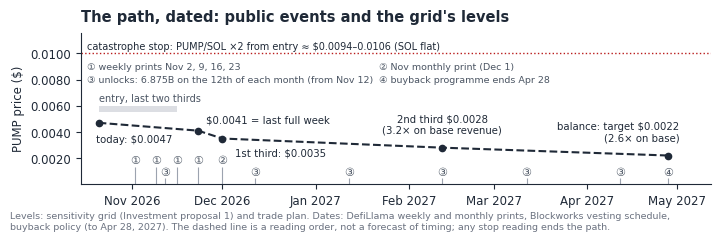

The matplotlib source for this figure: (Note: this script raises an exception after producing the figure.)
# F14 / Fig. 5 — le chemin daté vers la cible : événements publics (prints, unlocks, fin du rachat) et niveaux de la grille (p. 4).
# Lancer depuis research-competition/ : .venv/bin/python figures/fig14.py
# Événements = repères numérotés ①–④ posés au-dessus de l'axe des x (clé en haut du cadre) : aucun texte ne croise la ligne du stop.
from datetime import date
import matplotlib; matplotlib.use('Agg')
import matplotlib.pyplot as plt, matplotlib.dates as mdates, matplotlib.ticker as mt
INK='#1f2937'; RED='#b91c1c'; GREY='#9ca3af'; LIGHT='#e5e7eb'; DARK='#4b5563'; MUTED='#6b7280'
plt.rcParams.update({'font.family':'DejaVu Sans','font.size':8.5,'axes.edgecolor':INK,'axes.labelcolor':INK,'xtick.color':INK,'ytick.color':INK,'axes.spines.top':False,'axes.spines.right':False})
D=lambda y,m,d: date(y,m,d)
fig, ax = plt.subplots(figsize=(7.2, 2.3))
x0, x1 = D(2026,10,15), D(2027,5,12)
# niveaux de la grille et du plan (valeurs × 1000 = $ par jeton) — inchangés
path=[(D(2026,10,21),4.7),(D(2026,11,23),4.1),(D(2026,12,1),3.5),(D(2027,2,12),2.8),(D(2027,4,28),2.2)]
ax.plot([p[0] for p in path],[p[1] for p in path], color=INK, lw=1.5, ls='--', marker='o', ms=4.5, zorder=3)
lab=[(D(2026,10,21),4.7,'today: \\$0.0047',(-2,-8),'top','left'),
     (D(2026,11,23),4.1,'\\$0.0041 = last full week',(6,4),'bottom','left'),
     (D(2026,12,1),3.5,'1st third: \\$0.0035',(9,-7),'top','left'),
     (D(2027,2,12),2.8,'2nd third \\$0.0028\n(3.2× on base revenue)',(0,9),'bottom','center'),
     (D(2027,4,28),2.2,'balance: target \\$0.0022\n(2.6× on base)',(8,9),'bottom','right')]
for d,v,t,off,va,ha in lab: ax.annotate(t,(d,v),xytext=off,textcoords='offset points',ha=ha,va=va,fontsize=7.3,color=INK,zorder=4)
# zone d'entrée (les deux derniers tiers, sur rebond jusqu'au 16/11)
ax.fill_between([D(2026,10,21),D(2026,11,16)],5.5,6.0,color=GREY,alpha=0.35,lw=0,zorder=1)
ax.text(D(2026,10,21),6.15,'entry, last two thirds',fontsize=7,color=DARK,va='bottom',ha='left')
# stop catastrophe : ligne rouge pointillée, étiquette au-dessus, rien ne la traverse
ax.axhline(10.0,color=RED,lw=1,ls=':')
ax.text(D(2026,10,17),10.15,'catastrophe stop: PUMP/SOL ×2 from entry ≈ \\$0.0094–0.0106 (SOL flat)',va='bottom',fontsize=7,color=INK)
# événements publics : repères numérotés au-dessus de l'axe (prints en haut, offre en bas, pour ne jamais se chevaucher)
EV={'①':[D(2026,11,2),D(2026,11,9),D(2026,11,16),D(2026,11,23)], '②':[D(2026,12,1)],
    '③':[D(2026,11,12),D(2026,12,12),D(2027,1,12),D(2027,2,12),D(2027,3,12),D(2027,4,12)], '④':[D(2027,4,28)]}
for k,ds in EV.items():
    top = 1.35 if k in '①②' else 0.45
    for d in ds:
        ax.plot([d,d],[0,top],color=GREY,lw=0.8,zorder=2,solid_capstyle='butt')
        ax.text(d,top+0.08,k,ha='center',va='bottom',fontsize=8,color=DARK)
key=[(D(2026,10,17),9.0,'① weekly prints Nov 2, 9, 16, 23'),(D(2027,1,22),9.0,'② Nov monthly print (Dec 1)'),
     (D(2026,10,17),7.95,'③ unlocks: 6.875B on the 12th of each month (from Nov 12)'),(D(2027,1,22),7.95,'④ buyback programme ends Apr 28')]
for d,y,t in key: ax.text(d,y,t,ha='left',va='center',fontsize=6.8,color=DARK)
ax.set_xlim(x0,x1); ax.set_ylim(0,11.6); ax.set_ylabel('PUMP price ($)')
ax.yaxis.set_major_formatter(mt.FuncFormatter(lambda y,_: f'{y/1000:.4f}')); ax.set_yticks([2,4,6,8,10])
ax.xaxis.set_major_locator(mdates.MonthLocator()); ax.xaxis.set_major_formatter(mdates.DateFormatter('%b %Y'))
ax.set_title("The path, dated: public events and the grid's levels", loc='left', fontsize=10.5, fontweight='bold', color=INK, pad=8)
fig.text(0.012,0.012,"Levels: sensitivity grid (Investment proposal 1) and trade plan. Dates: DefiLlama weekly and monthly prints, Blockworks vesting schedule,\nbuyback policy (to Apr 28, 2027). The dashed line is a reading order, not a forecast of timing; any stop reading ends the path.",fontsize=6.8,color=MUTED,ha='left',va='bottom')
fig.subplots_adjust(left=0.11,right=0.985,top=0.875,bottom=0.215); fig.savefig('figures/fig5_path.png',dpi=220,bbox_inches='tight'); print('ok fig5_path.png')
